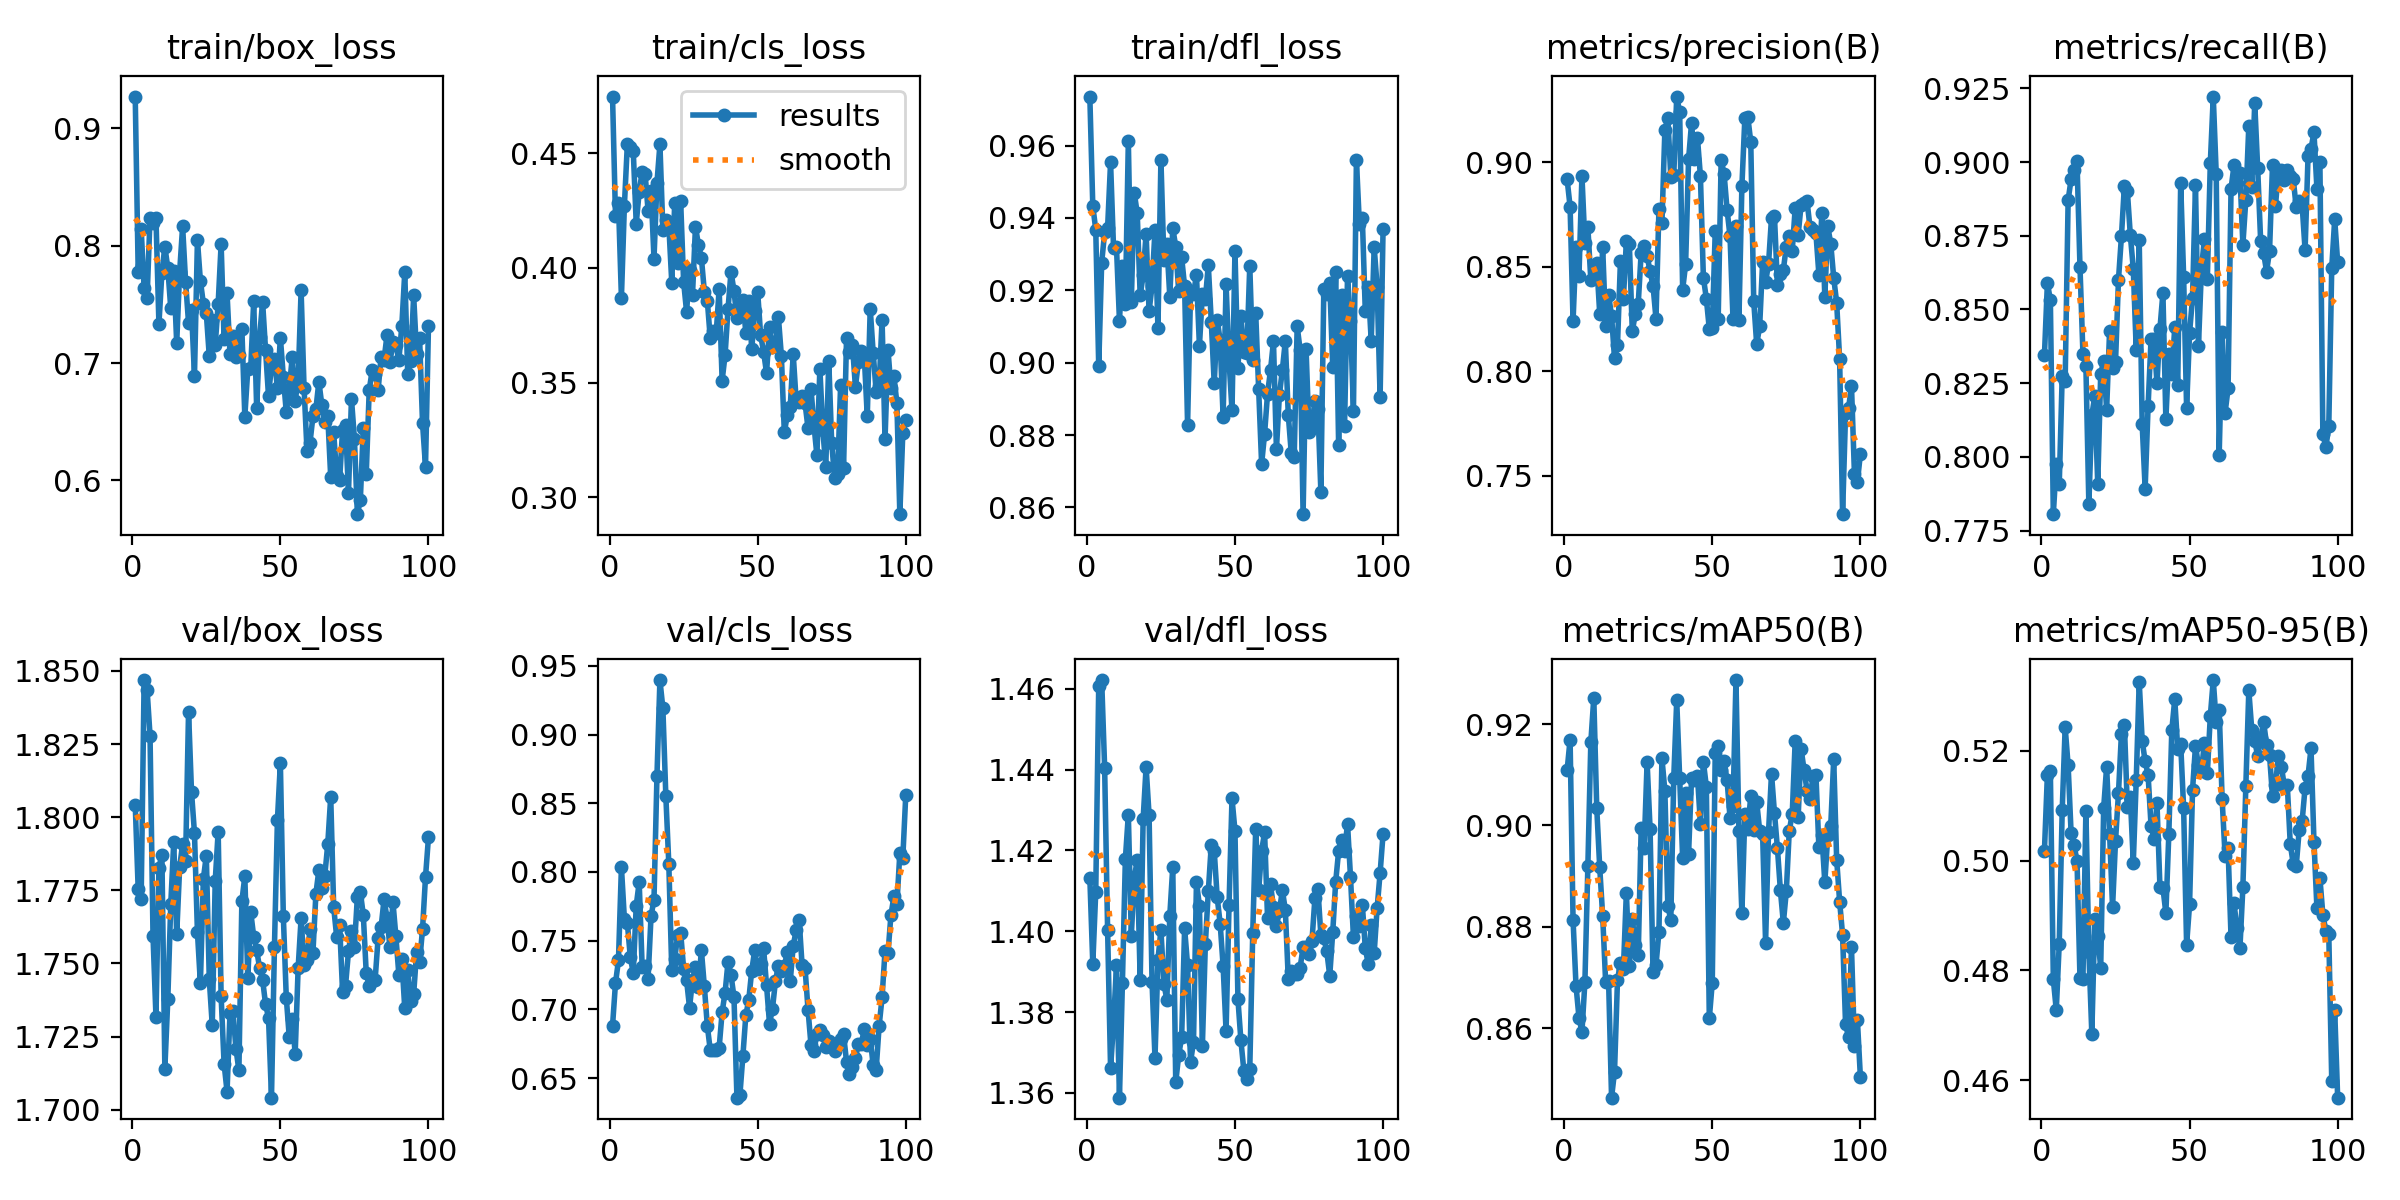

The file beside this chart, header and first rows:
epoch, train/box_loss, train/cls_loss, train/dfl_loss, metrics/precision(B), metrics/recall(B), metrics/mAP50(B), metrics/mAP50-95(B), val/box_loss, val/cls_loss, val/dfl_loss, lr/pg0, lr/pg1, lr/pg2
1, 0.9271, 0.4747, 0.9735, 0.8918, 0.8345, 0.9109, 0.5018, 1.804, 0.688, 1.413, 0.0001142, 0.0001142, 0.0001142
2, 0.7778, 0.4226, 0.9433, 0.8788, 0.8589, 0.9169, 0.5156, 1.775, 0.7191, 1.392, 0.0002333, 0.0002333, 0.0002333
3, 0.8145, 0.4285, 0.9368, 0.824, 0.8533, 0.8814, 0.5162, 1.772, 0.7356, 1.41, 0.0003499, 0.0003499, 0.0003499
4, 0.7636, 0.387, 0.8991, 0.8596, 0.7806, 0.8684, 0.4784, 1.847, 0.8035, 1.461, 0.0004642, 0.0004642, 0.0004642
5, 0.7554, 0.427, 0.9277, 0.8457, 0.7976, 0.8621, 0.4728, 1.844, 0.766, 1.462, 0.000576, 0.000576, 0.000576
6, 0.8239, 0.4538, 0.936, 0.8936, 0.7907, 0.8593, 0.4849, 1.828, 0.7629, 1.44, 0.0006787, 0.0006787, 0.0006787
7, 0.8194, 0.4528, 0.9373, 0.8612, 0.8276, 0.8691, 0.5092, 1.76, 0.7381, 1.4, 0.0006787, 0.0006787, 0.0006787
8, 0.8237, 0.4509, 0.9553, 0.869, 0.8258, 0.892, 0.5242, 1.732, 0.7264, 1.366, 0.0006716, 0.0006716, 0.0006716
9, 0.7332, 0.4193, 0.9317, 0.8436, 0.8871, 0.9164, 0.5173, 1.783, 0.7754, 1.377, 0.0006645, 0.0006645, 0.0006645
10, 0.7768, 0.4332, 0.9318, 0.8449, 0.8941, 0.9252, 0.5051, 1.787, 0.7926, 1.392, 0.0006574, 0.0006574, 0.0006574
11, 0.7992, 0.4419, 0.9116, 0.8518, 0.8973, 0.9034, 0.5028, 1.714, 0.7311, 1.359, 0.0006504, 0.0006504, 0.0006504
12, 0.7809, 0.441, 0.9267, 0.8276, 0.9002, 0.8918, 0.5, 1.738, 0.7318, 1.387, 0.0006433, 0.0006433, 0.0006433
13, 0.7465, 0.425, 0.9162, 0.8594, 0.8645, 0.8821, 0.4786, 1.77, 0.7223, 1.418, 0.0006362, 0.0006362, 0.0006362
14, 0.7785, 0.4335, 0.9612, 0.8217, 0.8351, 0.8691, 0.4784, 1.792, 0.7678, 1.429, 0.0006292, 0.0006292, 0.0006292
15, 0.7168, 0.4041, 0.9167, 0.8365, 0.8309, 0.8693, 0.5091, 1.76, 0.7799, 1.399, 0.0006221, 0.0006221, 0.0006221
16, 0.7778, 0.4371, 0.9469, 0.8266, 0.7839, 0.8463, 0.4834, 1.783, 0.8699, 1.413, 0.000615, 0.000615, 0.000615
17, 0.8165, 0.4538, 0.9413, 0.8062, 0.8141, 0.8515, 0.4684, 1.791, 0.9396, 1.418, 0.000608, 0.000608, 0.000608
18, 0.7694, 0.4165, 0.9186, 0.8126, 0.8207, 0.8695, 0.4894, 1.785, 0.919, 1.388, 0.0006009, 0.0006009, 0.0006009
19, 0.7342, 0.4211, 0.9242, 0.8529, 0.7907, 0.8729, 0.4862, 1.836, 0.855, 1.428, 0.0005938, 0.0005938, 0.0005938
20, 0.7452, 0.4188, 0.9357, 0.8348, 0.8281, 0.8717, 0.4805, 1.809, 0.8059, 1.441, 0.0005868, 0.0005868, 0.0005868
21, 0.6889, 0.3936, 0.9142, 0.8623, 0.8326, 0.8868, 0.5096, 1.795, 0.7286, 1.429, 0.0005797, 0.0005797, 0.0005797
22, 0.8048, 0.4284, 0.9212, 0.8611, 0.816, 0.8723, 0.5171, 1.761, 0.7367, 1.387, 0.0005726, 0.0005726, 0.0005726
23, 0.77, 0.4022, 0.9367, 0.8191, 0.8428, 0.8815, 0.5049, 1.743, 0.7542, 1.369, 0.0005656, 0.0005656, 0.0005656
24, 0.7507, 0.429, 0.9095, 0.8274, 0.8302, 0.8765, 0.4915, 1.779, 0.7559, 1.393, 0.0005585, 0.0005585, 0.0005585
25, 0.7423, 0.3939, 0.9561, 0.8323, 0.8322, 0.8744, 0.5036, 1.787, 0.7297, 1.4, 0.0005514, 0.0005514, 0.0005514
26, 0.7058, 0.3809, 0.9285, 0.8568, 0.8601, 0.8995, 0.5123, 1.745, 0.7211, 1.387, 0.0005443, 0.0005443, 0.0005443
27, 0.737, 0.3989, 0.9328, 0.8601, 0.8748, 0.8955, 0.5231, 1.729, 0.7013, 1.383, 0.0005373, 0.0005373, 0.0005373
28, 0.715, 0.3883, 0.9182, 0.8553, 0.892, 0.9125, 0.5246, 1.778, 0.7214, 1.404, 0.0005302, 0.0005302, 0.0005302
29, 0.7507, 0.418, 0.9372, 0.8478, 0.8901, 0.8993, 0.5097, 1.795, 0.731, 1.416, 0.0005232, 0.0005232, 0.0005232
30, 0.8013, 0.4101, 0.9321, 0.841, 0.8752, 0.8711, 0.5115, 1.739, 0.7166, 1.363, 0.0005161, 0.0005161, 0.0005161
31, 0.7201, 0.4044, 0.9197, 0.8252, 0.8638, 0.8724, 0.4996, 1.716, 0.743, 1.369, 0.000509, 0.000509, 0.000509
32, 0.7593, 0.3897, 0.9291, 0.8777, 0.8362, 0.879, 0.5147, 1.706, 0.7167, 1.374, 0.0005019, 0.0005019, 0.0005019
33, 0.7074, 0.3857, 0.9211, 0.8707, 0.8735, 0.9133, 0.5325, 1.733, 0.6881, 1.401, 0.0004949, 0.0004949, 0.0004949
34, 0.7233, 0.3693, 0.8828, 0.9154, 0.8112, 0.9069, 0.5218, 1.734, 0.6701, 1.392, 0.0004878, 0.0004878, 0.0004878
35, 0.7055, 0.3723, 0.9194, 0.9212, 0.7893, 0.8841, 0.5181, 1.721, 0.6706, 1.368, 0.0004807, 0.0004807, 0.0004807
36, 0.7071, 0.3715, 0.919, 0.893, 0.8172, 0.8814, 0.5156, 1.713, 0.6705, 1.373, 0.0004737, 0.0004737, 0.0004737
37, 0.7292, 0.3909, 0.9243, 0.8937, 0.84, 0.9094, 0.5063, 1.771, 0.6722, 1.412, 0.0004666, 0.0004666, 0.0004666
38, 0.6544, 0.3509, 0.9046, 0.9315, 0.8401, 0.9247, 0.504, 1.78, 0.698, 1.406, 0.0004595, 0.0004595, 0.0004595
39, 0.6946, 0.362, 0.9188, 0.924, 0.825, 0.9093, 0.5104, 1.745, 0.7123, 1.372, 0.0004525, 0.0004525, 0.0004525
40, 0.696, 0.3822, 0.9176, 0.8391, 0.8435, 0.8935, 0.4952, 1.768, 0.7347, 1.397, 0.0004454, 0.0004454, 0.0004454
41, 0.7529, 0.3983, 0.9269, 0.8511, 0.8556, 0.9064, 0.4951, 1.759, 0.725, 1.41, 0.0004383, 0.0004383, 0.0004383
42, 0.6613, 0.39, 0.9113, 0.9014, 0.8127, 0.8944, 0.4904, 1.755, 0.7091, 1.421, 0.0004313, 0.0004313, 0.0004313
43, 0.7223, 0.3781, 0.8942, 0.9187, 0.8349, 0.9093, 0.5048, 1.748, 0.6357, 1.42, 0.0004242, 0.0004242, 0.0004242
44, 0.7523, 0.3822, 0.9119, 0.9014, 0.828, 0.909, 0.5237, 1.744, 0.6376, 1.408, 0.0004171, 0.0004171, 0.0004171
45, 0.7112, 0.386, 0.9061, 0.9116, 0.844, 0.9097, 0.5294, 1.736, 0.6659, 1.402, 0.0004101, 0.0004101, 0.0004101
46, 0.6717, 0.3718, 0.885, 0.8933, 0.8245, 0.9003, 0.5203, 1.731, 0.6956, 1.391, 0.000403, 0.000403, 0.000403
47, 0.6981, 0.3858, 0.9217, 0.8449, 0.8928, 0.9126, 0.5212, 1.704, 0.7071, 1.375, 0.0003959, 0.0003959, 0.0003959
48, 0.7035, 0.3645, 0.9005, 0.8348, 0.8611, 0.9076, 0.5095, 1.756, 0.7283, 1.407, 0.0003888, 0.0003888, 0.0003888
49, 0.6787, 0.3811, 0.8868, 0.8203, 0.8166, 0.8619, 0.4847, 1.799, 0.7429, 1.433, 0.0003818, 0.0003818, 0.0003818
50, 0.7217, 0.3896, 0.9309, 0.8207, 0.8421, 0.869, 0.492, 1.819, 0.7292, 1.425, 0.0003747, 0.0003747, 0.0003747
51, 0.6884, 0.3707, 0.8985, 0.867, 0.854, 0.9144, 0.5128, 1.766, 0.7328, 1.383, 0.0003676, 0.0003676, 0.0003676
52, 0.6579, 0.3635, 0.913, 0.8252, 0.8921, 0.9157, 0.5209, 1.738, 0.7444, 1.373, 0.0003606, 0.0003606, 0.0003606
53, 0.6779, 0.3541, 0.9028, 0.9012, 0.8376, 0.9109, 0.5173, 1.725, 0.7174, 1.365, 0.0003535, 0.0003535, 0.0003535
54, 0.7048, 0.3744, 0.9025, 0.8943, 0.8635, 0.9126, 0.5162, 1.731, 0.6895, 1.363, 0.0003464, 0.0003464, 0.0003464
55, 0.668, 0.3654, 0.9268, 0.8773, 0.874, 0.9089, 0.5214, 1.719, 0.7006, 1.366, 0.0003394, 0.0003394, 0.0003394
56, 0.6849, 0.3659, 0.9008, 0.8646, 0.8605, 0.9015, 0.5159, 1.748, 0.7205, 1.399, 0.0003323, 0.0003323, 0.0003323
57, 0.7619, 0.3785, 0.9137, 0.825, 0.8995, 0.9039, 0.5263, 1.765, 0.7318, 1.425, 0.0003252, 0.0003252, 0.0003252
58, 0.6787, 0.3617, 0.8926, 0.8696, 0.9222, 0.9287, 0.5329, 1.749, 0.7278, 1.41, 0.0003182, 0.0003182, 0.0003182
59, 0.6249, 0.3283, 0.872, 0.8246, 0.8959, 0.899, 0.5252, 1.751, 0.7313, 1.42, 0.0003111, 0.0003111, 0.0003111
60, 0.632, 0.3358, 0.8803, 0.8885, 0.8007, 0.8827, 0.5274, 1.762, 0.7418, 1.425, 0.000304, 0.000304, 0.000304
... 40 more rows
